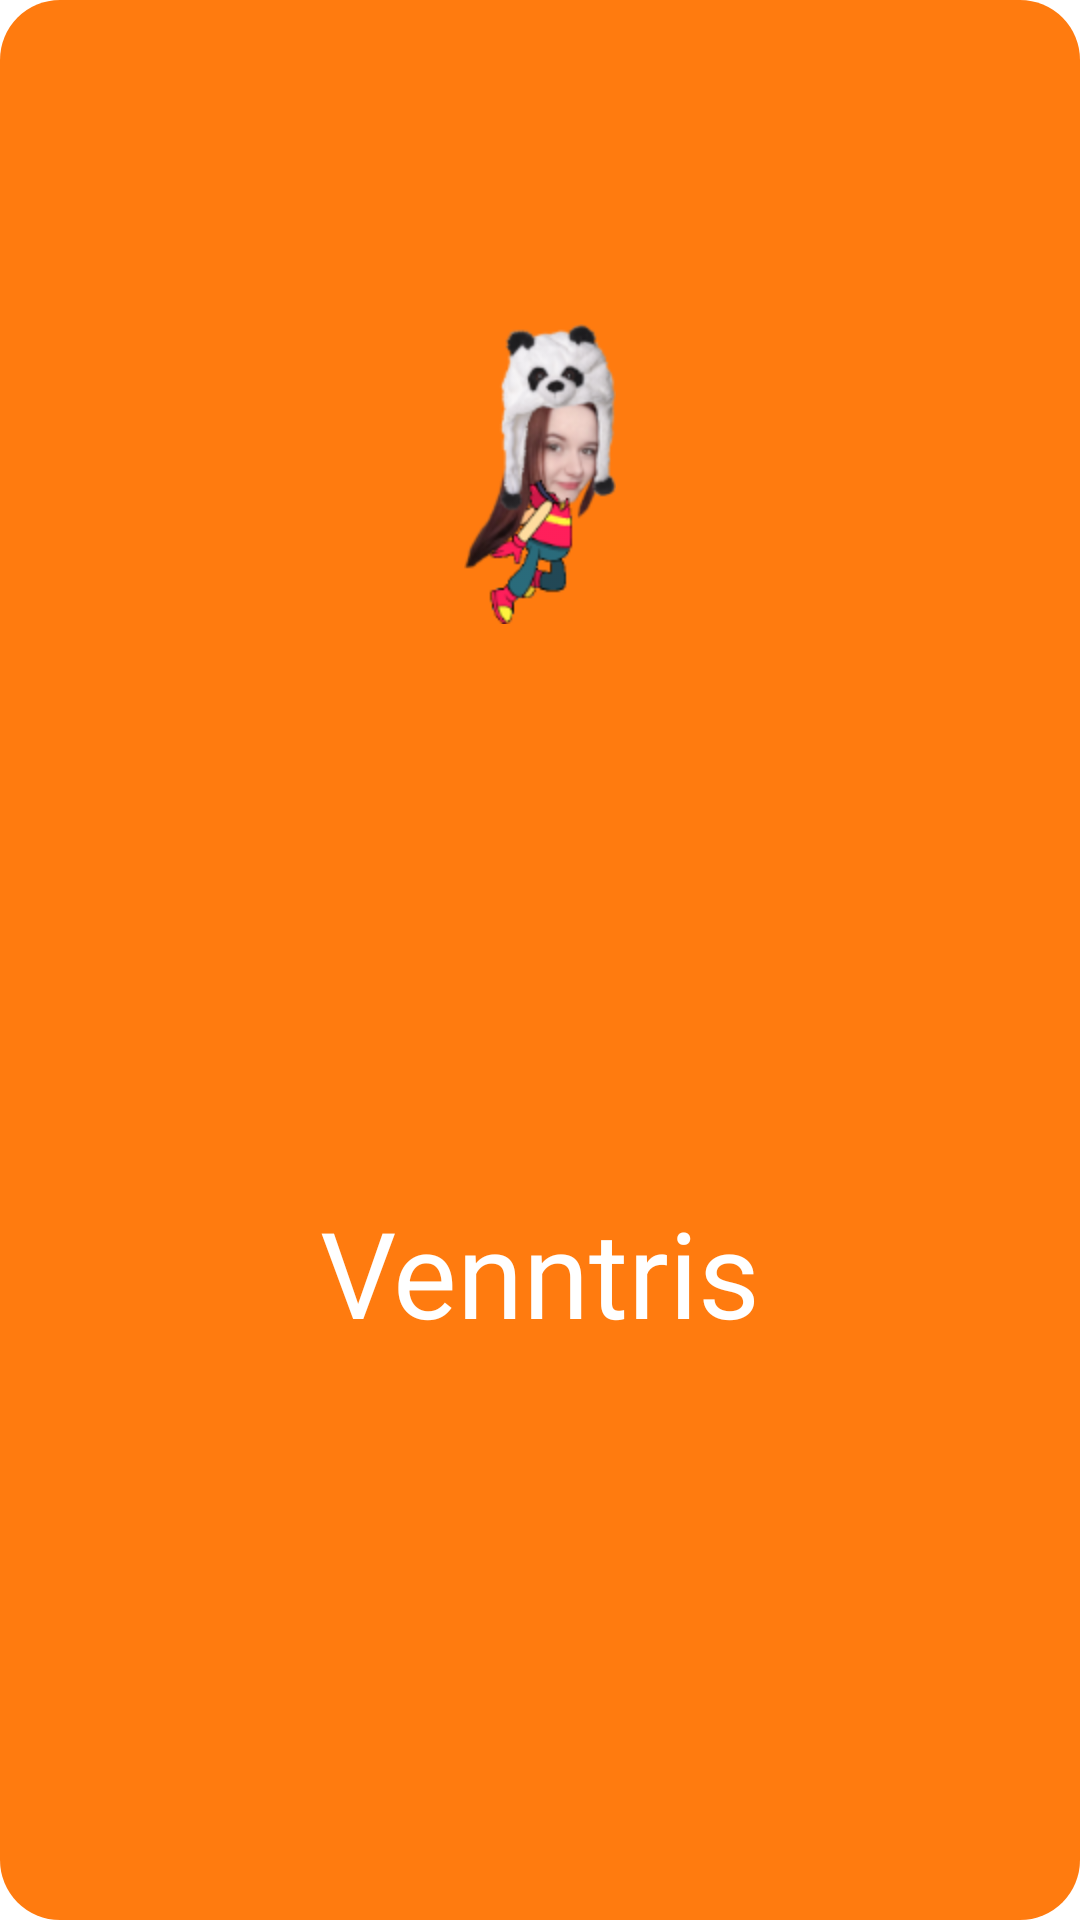

Layout XML and referenced resources for this Android screen:
<!-- AndroidManifest.xml: application theme Theme.PWSZflappy -->
<!-- res/layout/charactercard_venntris.xml -->
<?xml version="1.0" encoding="utf-8"?>
<androidx.constraintlayout.widget.ConstraintLayout xmlns:android="http://schemas.android.com/apk/res/android"
    android:layout_width="200dp"
    android:layout_height="150dp"
    xmlns:app="http://schemas.android.com/apk/res-auto"
    android:background="@drawable/button_shape">

    <ImageView
        android:id="@+id/venntris"
        android:layout_width="100dp"
        android:layout_height="100dp"
        android:src="@drawable/klaudia1"
        app:layout_constraintBottom_toBottomOf="parent"
        app:layout_constraintEnd_toEndOf="parent"
        app:layout_constraintStart_toStartOf="parent"
        app:layout_constraintTop_toTopOf="parent"
        app:layout_constraintVertical_bias="0.2" />

    <TextView
        android:layout_width="wrap_content"
        android:layout_height="wrap_content"
        android:text="Venntris"
        android:textColor="@color/white"
        android:textSize="40sp"
        android:layout_above="@id/venntris"
        app:layout_constraintStart_toStartOf="parent"
        app:layout_constraintEnd_toEndOf="parent"
        app:layout_constraintTop_toBottomOf="@id/venntris"
        app:layout_constraintBottom_toBottomOf="parent"/>

</androidx.constraintlayout.widget.ConstraintLayout>
<!-- resources referenced by this layout -->
<resources>
  <color name="white">#FFFFFFFF</color>
  <!-- drawable button_shape (drawable) -->
  <?xml version="1.0" encoding="utf-8"?>
  <shape xmlns:android="http://schemas.android.com/apk/res/android"
      android:shape="rectangle">
      <corners android:radius="20dp"/>
      <solid
          android:color="#ff7b0f"/>
  </shape>
  <!-- drawable klaudia1: png bitmap (drawable, 24681 bytes) -->
  <style name="Theme.PWSZflappy" parent="Theme.MaterialComponents.DayNight.NoActionBar">
          
          <item name="colorPrimary">@color/purple_500</item>
          <item name="colorPrimaryVariant">@color/purple_700</item>
          <item name="colorOnPrimary">@color/white</item>
          
          <item name="colorSecondary">@color/teal_200</item>
          <item name="colorSecondaryVariant">@color/teal_700</item>
          <item name="colorOnSecondary">@color/black</item>
          
          <item name="android:statusBarColor" tools:targetApi="l">?attr/colorPrimaryVariant</item>
          
      </style>
  <color name="purple_500">#ff7b0f</color>
  <color name="purple_700">#FF3700B3</color>
  <color name="teal_200">#FF03DAC5</color>
  <color name="teal_700">#FF018786</color>
  <color name="black">#FF000000</color>
</resources>
